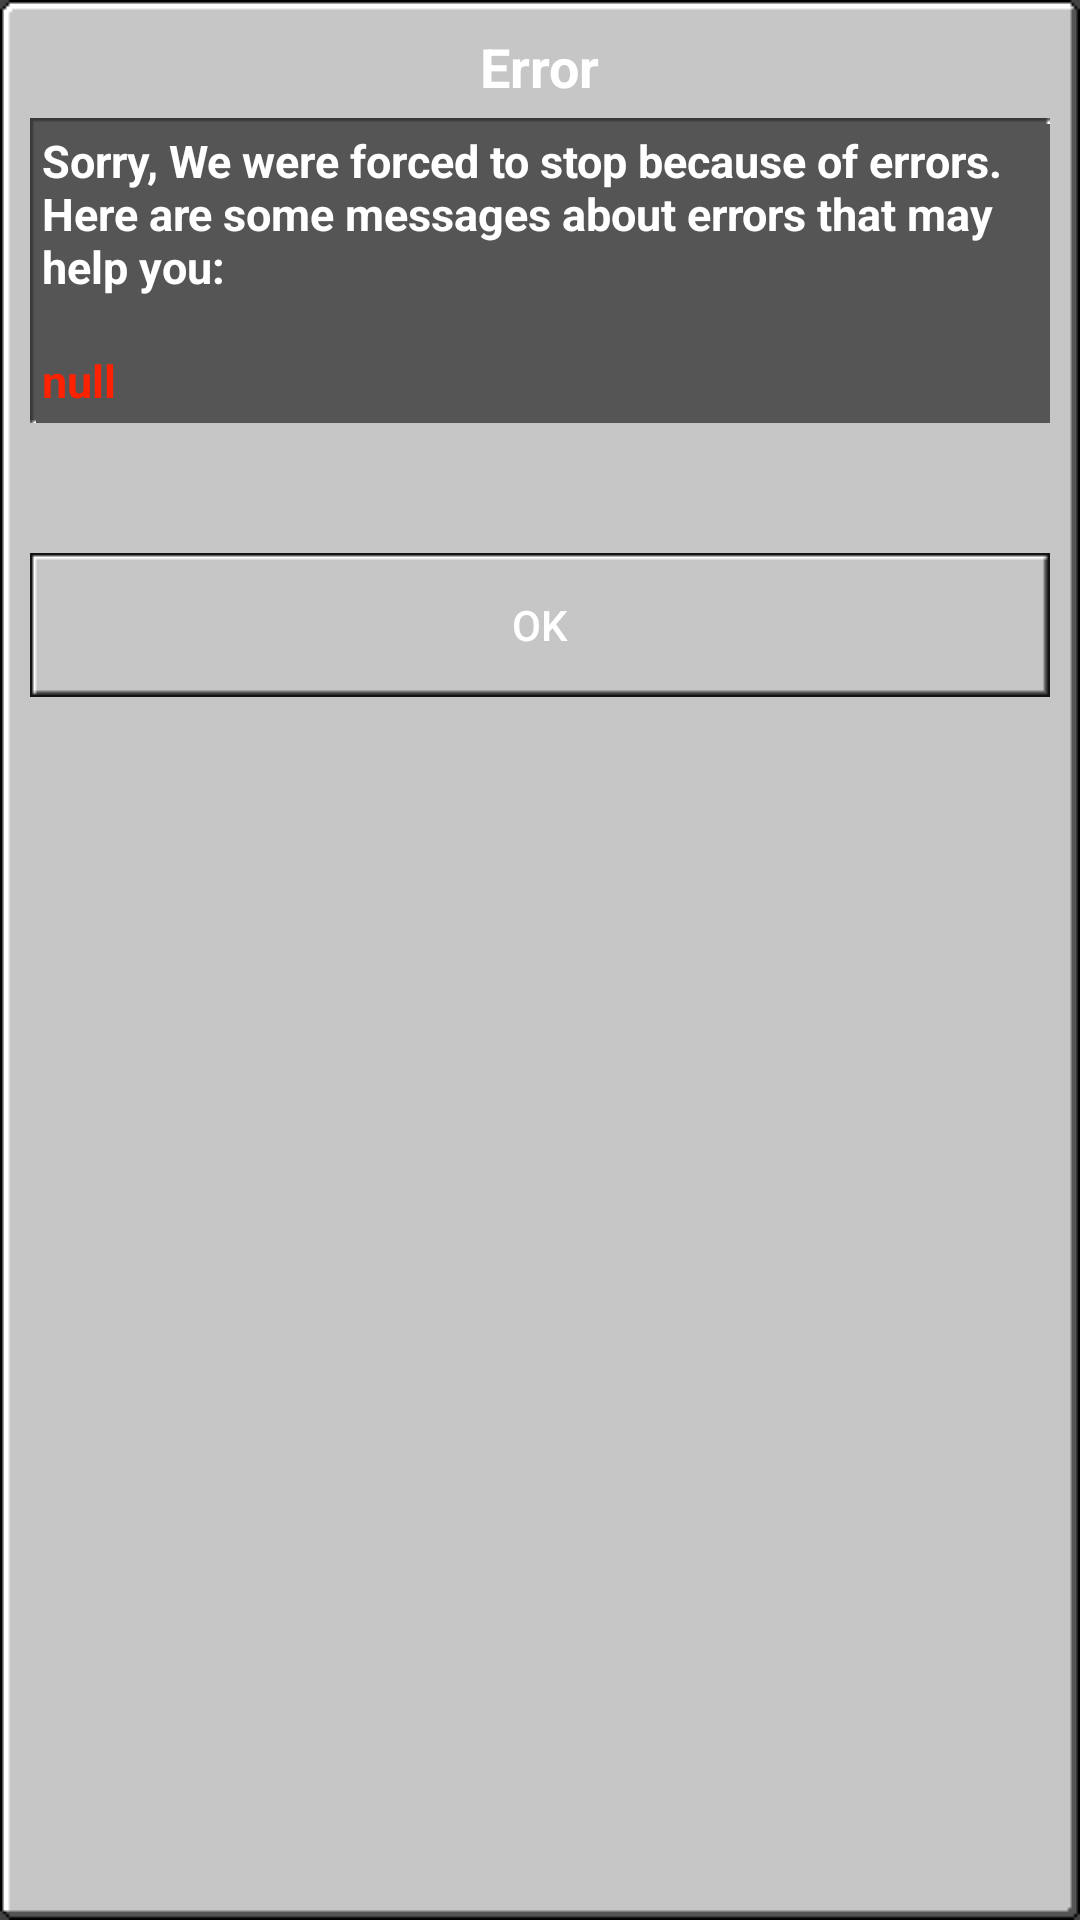

Layout XML and referenced resources for this Android screen:
<!-- AndroidManifest.xml: application theme AppTheme -->
<!-- res/layout/error_dialog.xml -->
<?xml version="1.0" encoding="utf-8"?>
<LinearLayout
	xmlns:android="http://schemas.android.com/apk/res/android"
	android:layout_width="match_parent"
	android:layout_height="wrap_content"
	android:orientation="vertical"
	android:background="@drawable/dialog_background">

	<TextView
		android:id="@+id/error_dialog_title"
		android:layout_height="wrap_content"
		android:layout_width="wrap_content"
		android:text="Error"
		android:layout_gravity="top|center_horizontal"
		android:textSize="18sp"
		android:textStyle="bold"
		android:textColor="#FFFFFFFF"
		android:layout_marginTop="10dp"
		android:layout_marginBottom="5dp"/>

	<ScrollView
		android:layout_height="140dp"
		android:layout_width="match_parent"
		android:layout_marginLeft="10dp"
		android:layout_marginRight="10dp"
		android:layout_marginBottom="5dp">

		<LinearLayout
			android:layout_height="wrap_content"
			android:layout_width="match_parent"
			android:orientation="vertical"
			android:background="@drawable/content_box"
			android:padding="4dp">

			<TextView
				android:id="@+id/error_dialog_introduction"
				android:layout_height="wrap_content"
				android:layout_width="match_parent"
				android:text="@string/error_content"
				android:textStyle="bold"
				android:textColor="#FFFFFFFF"
				android:textSize="15sp"/>

			<TextView
				android:id="@+id/error_dialog_content"
				android:layout_height="wrap_content"
				android:layout_width="match_parent"
				android:text="null"
				android:textStyle="bold"
				android:textColor="#FFFF2200"
				android:textSize="15sp"/>

		</LinearLayout>

	</ScrollView>

	<Button
		android:id="@+id/error_dialog_button"
		android:layout_height="wrap_content"
		android:layout_width="match_parent"
		android:text="OK"
		android:background="@drawable/button_style"
		android:layout_marginLeft="10dp"
		android:layout_marginRight="10dp"
		android:layout_marginBottom="10dp"
		android:textColor="#FFFFFFFF"/>

</LinearLayout>
<!-- resources referenced by this layout -->
<resources>
  <!-- drawable button_style (drawable) -->
  <?xml version="1.0" encoding="utf-8"?>
  <selector xmlns:android="http://schemas.android.com/apk/res/android">
  
      <item android:state_pressed="true" android:drawable="@drawable/button_press"/>
      <item android:state_pressed="false" android:drawable="@drawable/button"/>
  </selector>
  <string name="error_content">Sorry, We were forced to stop because of errors. Here are some messages about errors that may help you:\n</string>
  <style name="AppTheme" parent="@android:style/Theme.Holo.Light">
  		<item name="android:colorAccent">#FFFFFF</item>
  		<item name="android:windowNoTitle">true</item>
          <item name="android:windowActionBar">false</item>
          <item name="android:windowFullscreen">true</item>
          <item name="android:windowContentOverlay">@null</item>
  		<item name="android:windowBackground">@color/backgroundColor</item>
  	</style>
  <color name="backgroundColor">#FF444444</color>
</resources>
